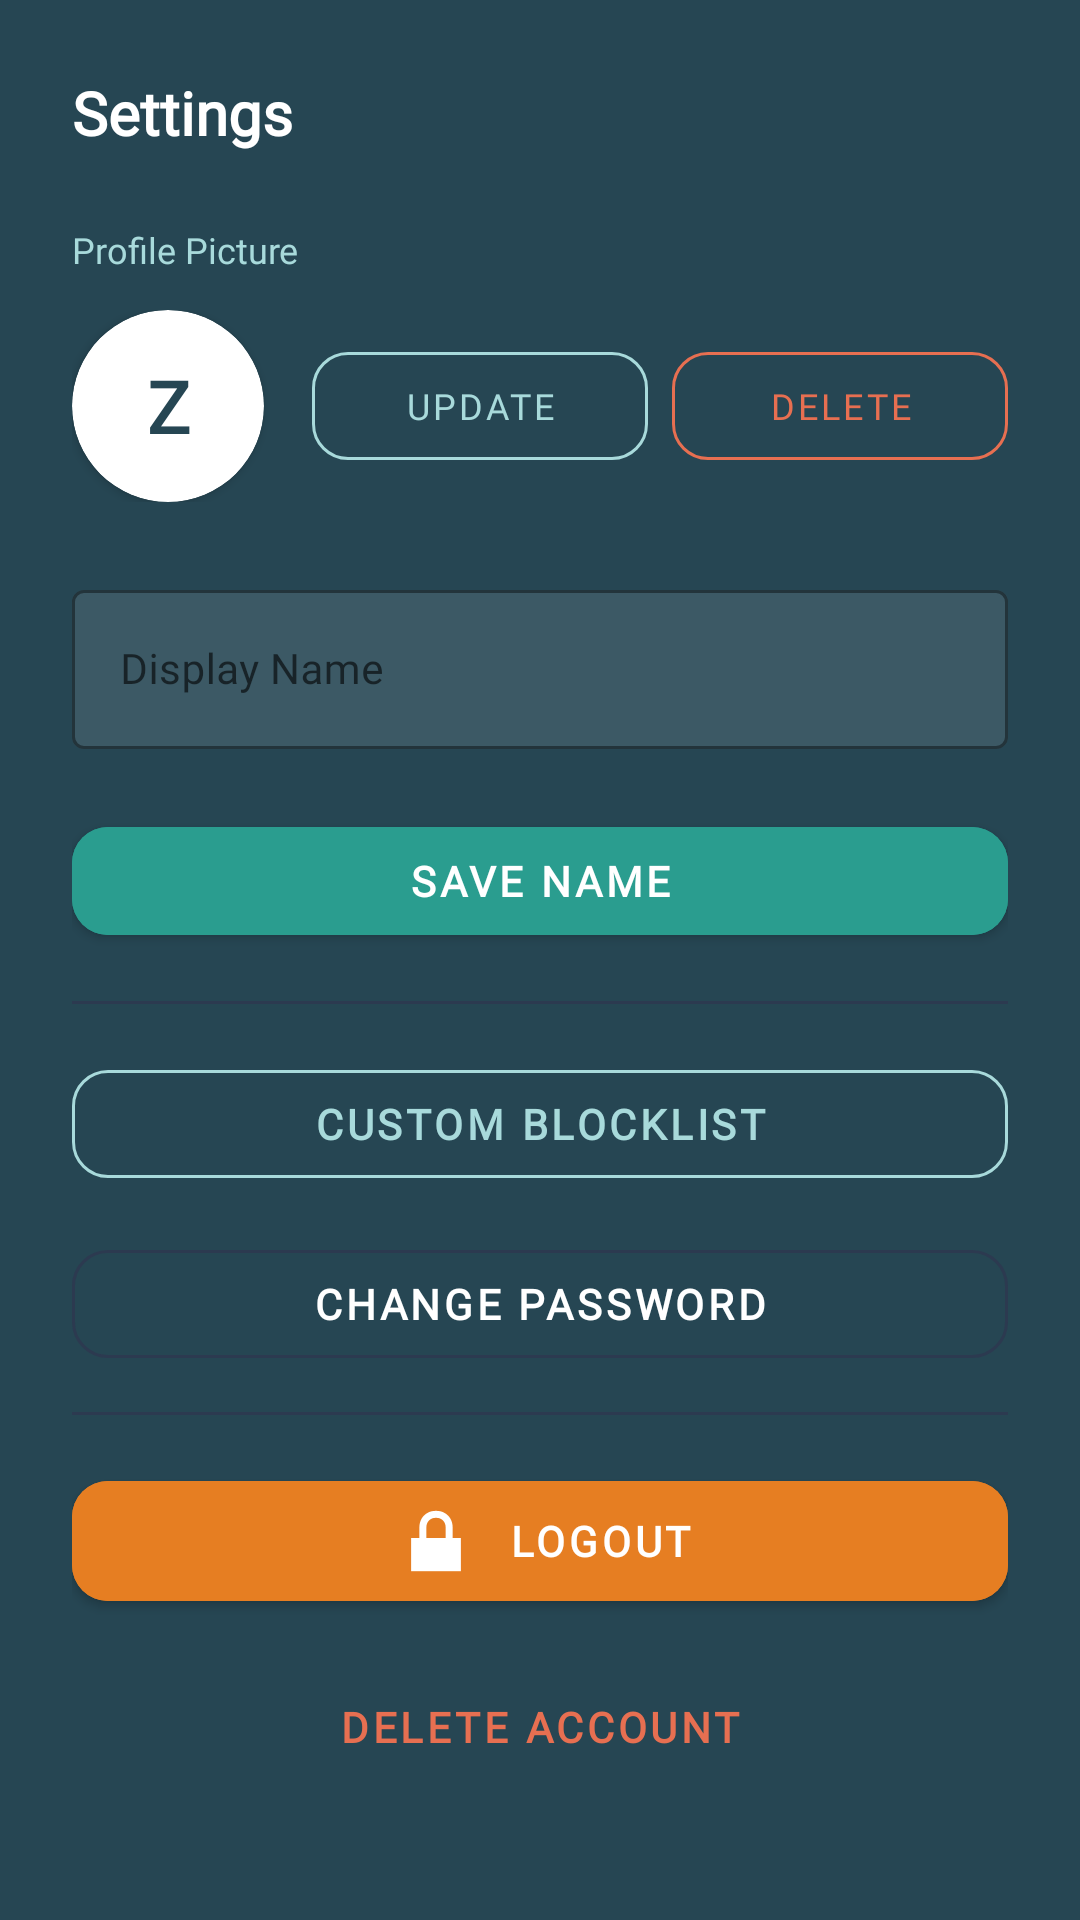

This screen was rendered from an Android layout file. Write that file and the resources it references.
<!-- AndroidManifest.xml: application theme Theme.ZenZone -->
<!-- res/layout/dialog_settings.xml -->
<?xml version="1.0" encoding="utf-8"?>
<LinearLayout xmlns:android="http://schemas.android.com/apk/res/android"
    xmlns:app="http://schemas.android.com/apk/res-auto"
    android:layout_width="match_parent"
    android:layout_height="wrap_content"
    android:orientation="vertical"
    android:padding="24dp"
    android:background="@color/zen_slate_dark">

    <TextView
        android:layout_width="wrap_content"
        android:layout_height="wrap_content"
        android:text="Settings"
        android:textColor="@color/zen_slate_surface"
        android:textSize="20sp"
        android:textStyle="bold"
        android:fontFamily="@font/poppins_font_family"
        android:layout_marginBottom="24dp" />

    
    <TextView
        android:layout_width="wrap_content"
        android:layout_height="wrap_content"
        android:text="Profile Picture"
        android:textColor="@color/zen_teal_light"
        android:textSize="12sp"
        android:fontFamily="@font/poppins_font_family"
        android:layout_marginBottom="12dp" />

    <LinearLayout
        android:layout_width="match_parent"
        android:layout_height="wrap_content"
        android:orientation="horizontal"
        android:gravity="center_vertical"
        android:layout_marginBottom="24dp">

        <com.google.android.material.card.MaterialCardView
            android:layout_width="64dp"
            android:layout_height="64dp"
            app:cardBackgroundColor="@color/zen_slate_surface"
            app:cardCornerRadius="32dp"
            app:cardElevation="2dp"
            android:layout_marginEnd="16dp">

            <FrameLayout
                android:layout_width="match_parent"
                android:layout_height="match_parent">

                <TextView
                    android:id="@+id/tv_settings_avatar_initial"
                    android:layout_width="match_parent"
                    android:layout_height="match_parent"
                    android:gravity="center"
                    android:fontFamily="@font/poppins_font_family"
                    android:text="Z"
                    android:textColor="@color/zen_slate_dark"
                    android:textSize="24sp"
                    android:textStyle="bold" />

                <ImageView
                    android:id="@+id/iv_settings_profile_preview"
                    android:layout_width="match_parent"
                    android:layout_height="match_parent"
                    android:scaleType="centerCrop"
                    android:visibility="gone"
                    android:contentDescription="Profile Preview" />
            </FrameLayout>
        </com.google.android.material.card.MaterialCardView>

        <com.google.android.material.button.MaterialButton
            android:id="@+id/btn_settings_select_image"
            style="@style/Widget.MaterialComponents.Button.OutlinedButton"
            android:layout_width="0dp"
            android:layout_height="wrap_content"
            android:layout_weight="1"
            android:layout_marginEnd="8dp"
            android:text="Update"
            android:textColor="@color/zen_teal_light"
            app:strokeColor="@color/zen_teal_light"
            app:strokeWidth="1dp"
            app:cornerRadius="12dp"
            android:textSize="12sp" />

        <com.google.android.material.button.MaterialButton
            android:id="@+id/btn_settings_remove_image"
            style="@style/Widget.MaterialComponents.Button.OutlinedButton"
            android:layout_width="0dp"
            android:layout_height="wrap_content"
            android:layout_weight="1"
            android:text="Delete"
            android:textColor="@color/zen_danger_red"
            app:strokeColor="@color/zen_danger_red"
            app:strokeWidth="1dp"
            app:cornerRadius="12dp"
            android:textSize="12sp" />
    </LinearLayout>

    
    <com.google.android.material.textfield.TextInputLayout
        android:id="@+id/til_settings_name"
        style="@style/Widget.MaterialComponents.TextInputLayout.OutlinedBox"
        android:layout_width="match_parent"
        android:layout_height="wrap_content"
        android:layout_marginBottom="20dp"
        android:hint="Display Name"
        app:hintTextColor="@color/zen_teal_light"
        app:boxStrokeColor="@color/zen_teal_light"
        app:boxStrokeWidthFocused="2dp"
        app:boxStrokeWidth="1dp"
        app:boxBackgroundColor="#1AFFFFFF">

        <com.google.android.material.textfield.TextInputEditText
            android:id="@+id/et_settings_name"
            android:layout_width="match_parent"
            android:layout_height="wrap_content"
            android:textColor="@color/white"
            android:textColorHint="#80FFFFFF"
            android:inputType="textPersonName"
            android:fontFamily="@font/poppins_font_family"
            android:textSize="14sp" />

    </com.google.android.material.textfield.TextInputLayout>

    
    <com.google.android.material.button.MaterialButton
        android:id="@+id/btn_settings_save_name"
        android:layout_width="match_parent"
        android:layout_height="wrap_content"
        android:text="SAVE NAME"
        android:textColor="@color/zen_slate_surface"
        android:backgroundTint="@color/zen_teal_primary"
        android:fontFamily="@font/poppins_font_family"
        android:textStyle="bold"
        android:layout_marginBottom="16dp"
        app:cornerRadius="12dp" />


    
    <View
        android:layout_width="match_parent"
        android:layout_height="1dp"
        android:background="#2C3A50"
        android:layout_marginBottom="16dp" />

    
    <com.google.android.material.button.MaterialButton
        android:id="@+id/btn_settings_custom_blocklist"
        android:layout_width="match_parent"
        android:layout_height="wrap_content"
        style="@style/Widget.MaterialComponents.Button.OutlinedButton"
        android:text="CUSTOM BLOCKLIST"
        android:textColor="@color/zen_teal_light"
        app:strokeColor="@color/zen_teal_light"
        android:fontFamily="@font/poppins_font_family"
        android:textStyle="bold"
        android:layout_marginBottom="12dp"
        app:cornerRadius="12dp" />

    
    <com.google.android.material.button.MaterialButton
        android:id="@+id/btn_settings_change_password"
        android:layout_width="match_parent"
        android:layout_height="wrap_content"
        style="@style/Widget.MaterialComponents.Button.OutlinedButton"
        android:text="CHANGE PASSWORD"
        android:textColor="@color/zen_slate_surface"
        app:strokeColor="#2C3A50"
        android:fontFamily="@font/poppins_font_family"
        android:textStyle="bold"
        android:layout_marginBottom="12dp"
        app:cornerRadius="12dp" />

    
    <View
        android:layout_width="match_parent"
        android:layout_height="1dp"
        android:background="#2C3A50"
        android:layout_marginBottom="16dp" />

    
    <com.google.android.material.button.MaterialButton
        android:id="@+id/btn_settings_logout"
        android:layout_width="match_parent"
        android:layout_height="wrap_content"
        android:text="LOGOUT"
        android:textColor="@color/white"
        android:backgroundTint="#E67E22"
        android:fontFamily="@font/poppins_font_family"
        android:textStyle="bold"
        android:layout_marginBottom="12dp"
        app:cornerRadius="12dp"
        app:icon="@android:drawable/ic_lock_lock"
        app:iconGravity="textStart"
        app:iconTint="@color/white" />

    
    <com.google.android.material.button.MaterialButton
        android:id="@+id/btn_settings_delete_account"
        android:layout_width="match_parent"
        android:layout_height="wrap_content"
        style="@style/Widget.MaterialComponents.Button.TextButton"
        android:text="DELETE ACCOUNT"
        android:textColor="@color/zen_danger_red"
        android:fontFamily="@font/poppins_font_family"
        android:textStyle="bold"
        android:layout_marginBottom="12dp" />

</LinearLayout>
<!-- resources referenced by this layout -->
<resources>
  <color name="white">#FFFFFFFF</color>
  <color name="zen_danger_red">#E76F51</color>
  <color name="zen_slate_dark">#264653</color>
  <color name="zen_slate_surface">#FFFFFF</color>
  <color name="zen_teal_light">#A8DADB</color>
  <color name="zen_teal_primary">#2A9D8F</color>
  <style name="Theme.ZenZone" parent="Theme.MaterialComponents.Light.NoActionBar">
          <item name="colorPrimary">@color/zen_teal_primary</item>
          <item name="colorPrimaryVariant">@color/zen_teal_dark</item>
          <item name="colorOnPrimary">@color/zen_slate_surface</item>
          <item name="colorSecondary">@color/zen_blue_muted</item>
          <item name="colorSecondaryVariant">@color/zen_blue_muted</item>
          <item name="colorOnSecondary">@color/zen_slate_surface</item>
          <item name="android:statusBarColor">@color/zen_teal_dark</item>
          <item name="android:windowBackground">@color/zen_teal_primary</item>
          <item name="colorSurface">@color/zen_slate_surface</item>
          <item name="colorError">@color/zen_danger_red</item>
          <item name="fontFamily">@font/poppins_font_family</item>
          <item name="android:textColorPrimary">@color/zen_slate_dark</item>
          <item name="android:textColorSecondary">@color/zen_gray_text</item>
      </style>
  <color name="zen_teal_dark">#1B6E65</color>
  <color name="zen_blue_muted">#457B9D</color>
  <color name="zen_gray_text">#6B7280</color>
</resources>
